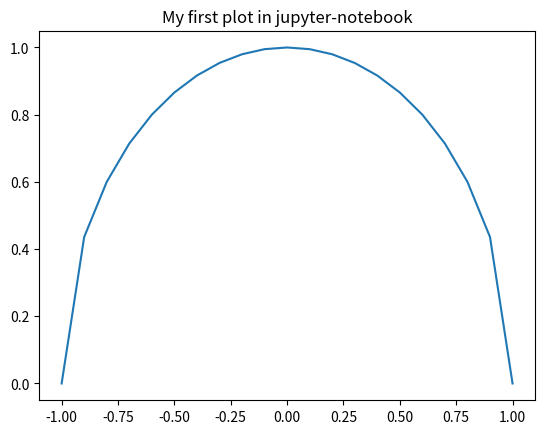

Python code for this plot:
# Click on this cell, so that its frame gets green
m = 'Hello'
print(m)

a = 'This cell needs to be splitted.'

b = 'Put the cursor in the row between the variables a and b, then choose [split cell] in the "Edit" menu!'

s = 'Hello'
print(s)

s = s + ' Python!'
# Lines which start with # are not executed. These are for comments.
s

x = 2 # we define a variable x

x + 1 # we calculate x + 1

x = 5 # we re-define our variable with a different value

print('x = {}'.format(x)) # we ask the notebook to report the current value of x

# First we need the next line to tell the notebook: display plots in the notebook.
%matplotlib inline

# Now, we import matplotlib:
import matplotlib.pyplot as plt

# We import also the package called numpy (that helps us playing with numbers).
import numpy as np

# Let's plot something nice:

# Define a range.
x = np.arange(-1, 1.1, 0.1)
# Plot it.
plt.plot(x, np.sqrt(1-x**2))
plt.title('My first plot in jupyter-notebook');